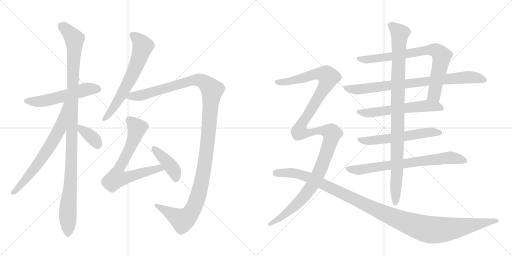
t = 0.00 s
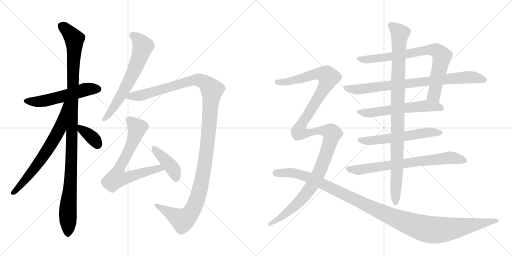
t = 2.97 s
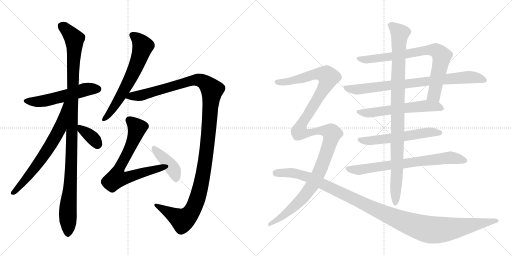
t = 5.94 s
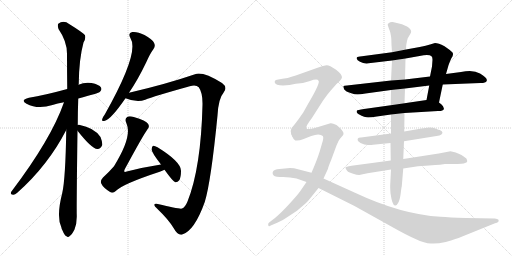
t = 8.92 s
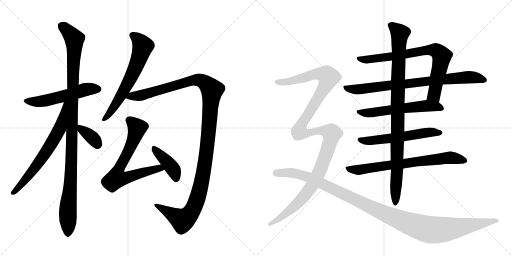
t = 11.89 s
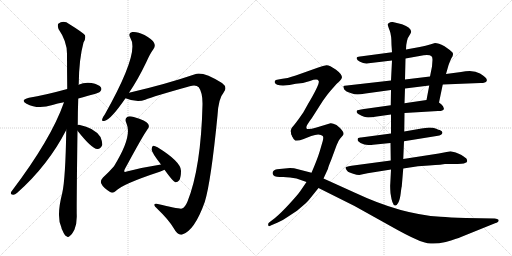
t = 14.86 s

The animated SVG that drew these frames (rendered in a browser with its animation timeline set to each time). Animation: 17 CSS @keyframes rules; one cycle of 14.86 s.

<svg version="1.1" viewBox="0 0 2048 1024" xmlns="http://www.w3.org/2000/svg">
  <g stroke="lightgray" stroke-dasharray="1,1" stroke-width="1" transform="scale(4, 4)">
    <line x1="0" y1="0" x2="256" y2="256"></line>
    <line x1="256" y1="0" x2="0" y2="256"></line>
    <line x1="128" y1="0" x2="128" y2="256"></line>
    <line x1="0" y1="128" x2="256" y2="128"></line>
    <line x1="256" y1="0" x2="512" y2="256"></line>
    <line x1="512" y1="0" x2="256" y2="256"></line>
    <line x1="384" y1="0" x2="384" y2="256"></line>
    <line x1="256" y1="128" x2="512" y2="128"></line>
  </g>
<g transform="scale(1, -1) translate(0, -850)">
   <style type="text/css">
    @keyframes keyframes0 {
      from {
       stroke: black;
       stroke-dashoffset: 548;
       stroke-width: 128;
       }
       64% {
       animation-timing-function: step-end;
       stroke: black;
       stroke-dashoffset: 0;
       stroke-width: 128;
       }
       to {
       stroke: black;
       stroke-width: 1024;
       }
       }
       #make-me-a-hanzi-animation-0 {
         animation: keyframes0 0.695964s both;
         animation-delay: 0.000000s;
         animation-timing-function: linear;
       }
    @keyframes keyframes1 {
      from {
       stroke: black;
       stroke-dashoffset: 1106;
       stroke-width: 128;
       }
       78% {
       animation-timing-function: step-end;
       stroke: black;
       stroke-dashoffset: 0;
       stroke-width: 128;
       }
       to {
       stroke: black;
       stroke-width: 1024;
       }
       }
       #make-me-a-hanzi-animation-1 {
         animation: keyframes1 1.150065s both;
         animation-delay: 0.695964s;
         animation-timing-function: linear;
       }
    @keyframes keyframes2 {
      from {
       stroke: black;
       stroke-dashoffset: 677;
       stroke-width: 128;
       }
       69% {
       animation-timing-function: step-end;
       stroke: black;
       stroke-dashoffset: 0;
       stroke-width: 128;
       }
       to {
       stroke: black;
       stroke-width: 1024;
       }
       }
       #make-me-a-hanzi-animation-2 {
         animation: keyframes2 0.800944s both;
         animation-delay: 1.846029s;
         animation-timing-function: linear;
       }
    @keyframes keyframes3 {
      from {
       stroke: black;
       stroke-dashoffset: 361;
       stroke-width: 128;
       }
       54% {
       animation-timing-function: step-end;
       stroke: black;
       stroke-dashoffset: 0;
       stroke-width: 128;
       }
       to {
       stroke: black;
       stroke-width: 1024;
       }
       }
       #make-me-a-hanzi-animation-3 {
         animation: keyframes3 0.543783s both;
         animation-delay: 2.646973s;
         animation-timing-function: linear;
       }
    @keyframes keyframes4 {
      from {
       stroke: black;
       stroke-dashoffset: 647;
       stroke-width: 128;
       }
       68% {
       animation-timing-function: step-end;
       stroke: black;
       stroke-dashoffset: 0;
       stroke-width: 128;
       }
       to {
       stroke: black;
       stroke-width: 1024;
       }
       }
       #make-me-a-hanzi-animation-4 {
         animation: keyframes4 0.776530s both;
         animation-delay: 3.190755s;
         animation-timing-function: linear;
       }
    @keyframes keyframes5 {
      from {
       stroke: black;
       stroke-dashoffset: 1284;
       stroke-width: 128;
       }
       81% {
       animation-timing-function: step-end;
       stroke: black;
       stroke-dashoffset: 0;
       stroke-width: 128;
       }
       to {
       stroke: black;
       stroke-width: 1024;
       }
       }
       #make-me-a-hanzi-animation-5 {
         animation: keyframes5 1.294922s both;
         animation-delay: 3.967285s;
         animation-timing-function: linear;
       }
    @keyframes keyframes6 {
      from {
       stroke: black;
       stroke-dashoffset: 706;
       stroke-width: 128;
       }
       70% {
       animation-timing-function: step-end;
       stroke: black;
       stroke-dashoffset: 0;
       stroke-width: 128;
       }
       to {
       stroke: black;
       stroke-width: 1024;
       }
       }
       #make-me-a-hanzi-animation-6 {
         animation: keyframes6 0.824544s both;
         animation-delay: 5.262207s;
         animation-timing-function: linear;
       }
    @keyframes keyframes7 {
      from {
       stroke: black;
       stroke-dashoffset: 416;
       stroke-width: 128;
       }
       58% {
       animation-timing-function: step-end;
       stroke: black;
       stroke-dashoffset: 0;
       stroke-width: 128;
       }
       to {
       stroke: black;
       stroke-width: 1024;
       }
       }
       #make-me-a-hanzi-animation-7 {
         animation: keyframes7 0.588542s both;
         animation-delay: 6.086751s;
         animation-timing-function: linear;
       }
    @keyframes keyframes8 {
      from {
       stroke: black;
       stroke-dashoffset: 787;
       stroke-width: 128;
       }
       72% {
       animation-timing-function: step-end;
       stroke: black;
       stroke-dashoffset: 0;
       stroke-width: 128;
       }
       to {
       stroke: black;
       stroke-width: 1024;
       }
       }
       #make-me-a-hanzi-animation-8 {
         animation: keyframes8 0.890462s both;
         animation-delay: 6.675293s;
         animation-timing-function: linear;
       }
    @keyframes keyframes9 {
      from {
       stroke: black;
       stroke-dashoffset: 818;
       stroke-width: 128;
       }
       73% {
       animation-timing-function: step-end;
       stroke: black;
       stroke-dashoffset: 0;
       stroke-width: 128;
       }
       to {
       stroke: black;
       stroke-width: 1024;
       }
       }
       #make-me-a-hanzi-animation-9 {
         animation: keyframes9 0.915690s both;
         animation-delay: 7.565755s;
         animation-timing-function: linear;
       }
    @keyframes keyframes10 {
      from {
       stroke: black;
       stroke-dashoffset: 588;
       stroke-width: 128;
       }
       66% {
       animation-timing-function: step-end;
       stroke: black;
       stroke-dashoffset: 0;
       stroke-width: 128;
       }
       to {
       stroke: black;
       stroke-width: 1024;
       }
       }
       #make-me-a-hanzi-animation-10 {
         animation: keyframes10 0.728516s both;
         animation-delay: 8.481445s;
         animation-timing-function: linear;
       }
    @keyframes keyframes11 {
      from {
       stroke: black;
       stroke-dashoffset: 579;
       stroke-width: 128;
       }
       65% {
       animation-timing-function: step-end;
       stroke: black;
       stroke-dashoffset: 0;
       stroke-width: 128;
       }
       to {
       stroke: black;
       stroke-width: 1024;
       }
       }
       #make-me-a-hanzi-animation-11 {
         animation: keyframes11 0.721191s both;
         animation-delay: 9.209961s;
         animation-timing-function: linear;
       }
    @keyframes keyframes12 {
      from {
       stroke: black;
       stroke-dashoffset: 733;
       stroke-width: 128;
       }
       70% {
       animation-timing-function: step-end;
       stroke: black;
       stroke-dashoffset: 0;
       stroke-width: 128;
       }
       to {
       stroke: black;
       stroke-width: 1024;
       }
       }
       #make-me-a-hanzi-animation-12 {
         animation: keyframes12 0.846517s both;
         animation-delay: 9.931152s;
         animation-timing-function: linear;
       }
    @keyframes keyframes13 {
      from {
       stroke: black;
       stroke-dashoffset: 986;
       stroke-width: 128;
       }
       76% {
       animation-timing-function: step-end;
       stroke: black;
       stroke-dashoffset: 0;
       stroke-width: 128;
       }
       to {
       stroke: black;
       stroke-width: 1024;
       }
       }
       #make-me-a-hanzi-animation-13 {
         animation: keyframes13 1.052409s both;
         animation-delay: 10.777669s;
         animation-timing-function: linear;
       }
    @keyframes keyframes14 {
      from {
       stroke: black;
       stroke-dashoffset: 742;
       stroke-width: 128;
       }
       71% {
       animation-timing-function: step-end;
       stroke: black;
       stroke-dashoffset: 0;
       stroke-width: 128;
       }
       to {
       stroke: black;
       stroke-width: 1024;
       }
       }
       #make-me-a-hanzi-animation-14 {
         animation: keyframes14 0.853841s both;
         animation-delay: 11.830078s;
         animation-timing-function: linear;
       }
    @keyframes keyframes15 {
      from {
       stroke: black;
       stroke-dashoffset: 871;
       stroke-width: 128;
       }
       74% {
       animation-timing-function: step-end;
       stroke: black;
       stroke-dashoffset: 0;
       stroke-width: 128;
       }
       to {
       stroke: black;
       stroke-width: 1024;
       }
       }
       #make-me-a-hanzi-animation-15 {
         animation: keyframes15 0.958822s both;
         animation-delay: 12.683919s;
         animation-timing-function: linear;
       }
    @keyframes keyframes16 {
      from {
       stroke: black;
       stroke-dashoffset: 1187;
       stroke-width: 128;
       }
       79% {
       animation-timing-function: step-end;
       stroke: black;
       stroke-dashoffset: 0;
       stroke-width: 128;
       }
       to {
       stroke: black;
       stroke-width: 1024;
       }
       }
       #make-me-a-hanzi-animation-16 {
         animation: keyframes16 1.215983s both;
         animation-delay: 13.642741s;
         animation-timing-function: linear;
       }
</style>
<path d="M 313 456 Q 394 477 400 483 Q 409 492 404 500 Q 397 512 366 518 Q 338 522 314 511 L 269 494 Q 178 469 116 459 Q 79 450 106 435 Q 151 411 210 430 Q 229 437 256 441 L 313 456 Z" fill="lightgray"></path> 
<path d="M 311 350 Q 311 401 313 456 L 314 511 Q 314 512 315 515 Q 316 614 334 680 Q 344 695 340 709 Q 333 719 278 753 Q 254 771 233 755 Q 229 749 234 734 Q 268 685 268 635 Q 268 569 269 494 L 265 330 Q 262 135 249 78 Q 225 -15 245 -58 Q 246 -65 251 -74 Q 258 -92 266 -95 Q 272 -102 280 -93 Q 287 -89 298 -68 Q 308 -43 307 -11 Q 306 29 310 327 L 311 350 Z" fill="lightgray"></path> 
<path d="M 256 441 Q 205 294 45 83 Q 39 71 52 71 Q 59 70 69 79 Q 192 188 265 330 C 339 472 266 469 256 441 Z" fill="lightgray"></path> 
<path d="M 310 327 Q 367 255 389 254 Q 402 253 409 270 Q 410 282 402 302 Q 378 339 316 351 Q 312 352 311 350 C 295 345 295 345 310 327 Z" fill="lightgray"></path> 
<path d="M 516 479 Q 550 528 585 601 Q 600 635 614 654 Q 623 666 616 679 Q 610 692 578 710 Q 548 725 529 722 Q 510 718 522 697 Q 559 640 419 392 Q 410 380 409 374 Q 406 362 420 367 Q 444 373 502 457 L 516 479 Z" fill="lightgray"></path> 
<path d="M 502 457 Q 548 438 581 451 Q 612 464 759 505 Q 784 512 795 501 Q 811 479 810 431 Q 804 179 750 44 Q 740 20 728 16 Q 721 12 631 34 Q 621 37 618 33 Q 615 26 631 13 Q 673 -27 695 -63 Q 711 -93 729 -88 Q 778 -73 819 42 Q 844 123 870 388 Q 874 457 894 479 Q 912 501 888 518 Q 810 566 780 553 Q 663 513 516 479 C 487 472 473 466 502 457 Z" fill="lightgray"></path> 
<path d="M 644 192 Q 578 182 507 164 Q 500 161 498 163 Q 495 166 500 175 Q 573 310 590 333 Q 600 343 592 355 Q 585 367 535 382 Q 517 388 509 382 Q 497 375 506 356 Q 530 304 456 185 Q 438 164 412 140 Q 400 127 405 116 Q 412 100 439 83 Q 451 74 463 86 Q 490 114 639 163 Q 649 167 658 171 C 686 183 674 197 644 192 Z" fill="lightgray"></path> 
<path d="M 658 171 Q 691 125 701 121 Q 710 120 717 129 Q 724 141 724 167 Q 724 203 630 261 Q 618 268 612 267 Q 608 264 606 253 Q 606 241 644 192 L 658 171 Z" fill="lightgray"></path> 
<path d="M 1756 440 L 1771 512 L 1784 554 L 1794 589 Q 1798 601 1805 616 Q 1816 632 1810 640 Q 1804 647 1778 665 Q 1753 678 1740 678 L 1720 672 Q 1705 667 1679 662 L 1624 652 L 1568 641 L 1448 625 Q 1430 623 1428 621 Q 1426 619 1427 615 Q 1428 610 1440 603 Q 1452 596 1466 596 L 1568 608 L 1622 616 L 1678 626 Q 1716 635 1726 625 Q 1730 622 1730 611 L 1728 584 L 1720 544 L 1717 508 L 1706 450 C 1700 421 1750 411 1756 440 Z" fill="lightgray"></path> 
<path d="M 1771 512 L 1922 518 Q 1934 518 1938 520 L 1940 520 Q 1962 531 1920 556 Q 1893 573 1844 562 L 1784 554 L 1720 544 L 1620 532 L 1564 528 L 1388 508 Q 1376 507 1374 506 Q 1372 504 1377 492 Q 1383 484 1402 478 Q 1420 472 1430 472 Q 1440 472 1462 476 L 1564 490 L 1620 496 L 1717 508 L 1771 512 Z" fill="lightgray"></path> 
<path d="M 1618 398 L 1752 406 Q 1760 405 1769 408 Q 1779 412 1774 420 Q 1774 425 1766 432 L 1756 440 C 1738 455 1736 454 1706 450 L 1618 437 L 1563 429 L 1456 414 Q 1429 409 1428 408 Q 1426 403 1427 401 Q 1428 398 1435 393 Q 1459 380 1473 380 Q 1486 380 1507 384 L 1564 392 L 1618 398 Z" fill="lightgray"></path> 
<path d="M 1759 330 Q 1755 330 1745 335 Q 1734 340 1716 340 L 1686 336 L 1617 324 L 1564 316 L 1444 300 Q 1426 301 1432 286 L 1442 278 Q 1457 270 1473 270 Q 1489 270 1492 271 L 1562 278 L 1616 285 L 1746 306 Q 1760 307 1764 311 Q 1768 314 1770 319 Q 1770 325 1759 330 Z" fill="lightgray"></path> 
<path d="M 1563 208 L 1406 187 Q 1382 183 1382 180 Q 1382 176 1387 169 Q 1391 162 1399 160 Q 1406 158 1416 154 Q 1426 150 1437 150 L 1470 157 L 1564 172 L 1613 176 L 1672 185 L 1716 188 Q 1772 192 1780 194 L 1810 194 Q 1856 194 1860 198 Q 1874 200 1866 215 Q 1865 218 1844 231 Q 1823 243 1802 245 L 1755 236 L 1613 214 L 1563 208 Z" fill="lightgray"></path> 
<path d="M 1617 324 L 1618 398 L 1618 437 L 1620 496 L 1620 532 L 1622 616 L 1624 652 L 1625 670 Q 1627 685 1631 697 L 1641 714 Q 1656 735 1608 753 L 1571 762 Q 1561 763 1556 758 Q 1549 754 1551 750 Q 1552 745 1559 727 Q 1566 709 1566 670 L 1568 641 L 1568 608 L 1564 528 L 1564 490 L 1563 429 L 1564 392 L 1564 316 L 1562 278 L 1563 208 L 1564 172 L 1561 113 Q 1560 105 1562 77 Q 1569 28 1580 28 Q 1586 26 1593 39 Q 1600 52 1603 78 Q 1606 104 1607 104 L 1613 176 L 1613 214 L 1616 285 L 1617 324 Z" fill="lightgray"></path> 
<path d="M 1226 336 Q 1224 342 1228 349 Q 1231 356 1247 377 L 1291 446 Q 1308 471 1323 488 L 1346 514 L 1359 526 Q 1366 531 1368 541 Q 1368 553 1343 572 Q 1317 590 1306 589 Q 1294 588 1273 580 L 1183 548 Q 1148 536 1124 534 L 1108 531 Q 1104 531 1100 527 Q 1098 522 1099 520 Q 1102 508 1132 508 L 1158 510 L 1183 515 Q 1210 515 1240 526 Q 1270 537 1274 527 Q 1283 520 1232 434 L 1213 400 L 1194 373 Q 1181 355 1174 347 Q 1166 339 1166 337 L 1163 327 Q 1162 323 1168 307 C 1177 278 1220 307 1226 336 Z" fill="lightgray"></path> 
<path d="M 1294 136 L 1312 175 Q 1312 180 1325 211 L 1346 268 Q 1353 287 1360 295 L 1372 309 Q 1380 318 1360 338 L 1346 350 Q 1330 358 1322 357 L 1266 340 Q 1232 330 1226 336 C 1196 338 1153 333 1168 307 Q 1174 291 1181 288 Q 1196 286 1212 293 L 1245 306 Q 1261 312 1273 312 Q 1285 312 1291 306 Q 1295 302 1291 286 L 1279 245 Q 1269 212 1246 159 L 1226 122 L 1200 84 Q 1190 70 1158 35 Q 1125 -1 1100 -22 L 1079 -38 Q 1073 -42 1073 -45 Q 1072 -48 1074 -54 Q 1078 -56 1083 -52 L 1111 -40 Q 1129 -33 1150 -18 L 1188 7 L 1223 37 Q 1230 43 1245 62 L 1274 98 L 1294 136 Z" fill="lightgray"></path> 
<path d="M 1979 -24 L 1863 -22 Q 1797 -20 1762 -17 Q 1605 -8 1420 79 L 1294 136 L 1246 159 L 1188 174 Q 1178 178 1160 178 L 1108 173 Q 1087 168 1091 154 Q 1094 140 1126 142 Q 1140 143 1160 140 L 1186 136 L 1226 122 L 1274 98 L 1418 26 L 1558 -52 Q 1625 -90 1662 -106 Q 1699 -123 1723 -124 Q 1747 -126 1783 -118 Q 1829 -104 1844 -98 L 1980 -43 Q 1998 -39 1994 -29 Q 1990 -25 1979 -24 Z" fill="lightgray"></path> 
      <clipPath id="make-me-a-hanzi-clip-0">
      <path d="M 313 456 Q 394 477 400 483 Q 409 492 404 500 Q 397 512 366 518 Q 338 522 314 511 L 269 494 Q 178 469 116 459 Q 79 450 106 435 Q 151 411 210 430 Q 229 437 256 441 L 313 456 Z" fill="lightgray"></path>
      </clipPath>
      <path clip-path="url(#make-me-a-hanzi-clip-0)" d="M 108 448 L 131 443 L 181 447 L 347 493 L 393 494 " fill="none" id="make-me-a-hanzi-animation-0" stroke-dasharray="420 840" stroke-linecap="round"></path>

      <clipPath id="make-me-a-hanzi-clip-1">
      <path d="M 311 350 Q 311 401 313 456 L 314 511 Q 314 512 315 515 Q 316 614 334 680 Q 344 695 340 709 Q 333 719 278 753 Q 254 771 233 755 Q 229 749 234 734 Q 268 685 268 635 Q 268 569 269 494 L 265 330 Q 262 135 249 78 Q 225 -15 245 -58 Q 246 -65 251 -74 Q 258 -92 266 -95 Q 272 -102 280 -93 Q 287 -89 298 -68 Q 308 -43 307 -11 Q 306 29 310 327 L 311 350 Z" fill="lightgray"></path>
      </clipPath>
      <path clip-path="url(#make-me-a-hanzi-clip-1)" d="M 245 748 L 288 707 L 298 683 L 285 174 L 272 25 L 271 -81 " fill="none" id="make-me-a-hanzi-animation-1" stroke-dasharray="978 1956" stroke-linecap="round"></path>

      <clipPath id="make-me-a-hanzi-clip-2">
      <path d="M 256 441 Q 205 294 45 83 Q 39 71 52 71 Q 59 70 69 79 Q 192 188 265 330 C 339 472 266 469 256 441 Z" fill="lightgray"></path>
      </clipPath>
      <path clip-path="url(#make-me-a-hanzi-clip-2)" d="M 263 437 L 239 335 L 217 294 L 130 166 L 54 80 " fill="none" id="make-me-a-hanzi-animation-2" stroke-dasharray="549 1098" stroke-linecap="round"></path>

      <clipPath id="make-me-a-hanzi-clip-3">
      <path d="M 310 327 Q 367 255 389 254 Q 402 253 409 270 Q 410 282 402 302 Q 378 339 316 351 Q 312 352 311 350 C 295 345 295 345 310 327 Z" fill="lightgray"></path>
      </clipPath>
      <path clip-path="url(#make-me-a-hanzi-clip-3)" d="M 315 344 L 371 298 L 390 272 " fill="none" id="make-me-a-hanzi-animation-3" stroke-dasharray="233 466" stroke-linecap="round"></path>

      <clipPath id="make-me-a-hanzi-clip-4">
      <path d="M 516 479 Q 550 528 585 601 Q 600 635 614 654 Q 623 666 616 679 Q 610 692 578 710 Q 548 725 529 722 Q 510 718 522 697 Q 559 640 419 392 Q 410 380 409 374 Q 406 362 420 367 Q 444 373 502 457 L 516 479 Z" fill="lightgray"></path>
      </clipPath>
      <path clip-path="url(#make-me-a-hanzi-clip-4)" d="M 531 708 L 559 686 L 571 663 L 559 623 L 534 561 L 488 474 L 447 408 L 417 375 " fill="none" id="make-me-a-hanzi-animation-4" stroke-dasharray="519 1038" stroke-linecap="round"></path>

      <clipPath id="make-me-a-hanzi-clip-5">
      <path d="M 502 457 Q 548 438 581 451 Q 612 464 759 505 Q 784 512 795 501 Q 811 479 810 431 Q 804 179 750 44 Q 740 20 728 16 Q 721 12 631 34 Q 621 37 618 33 Q 615 26 631 13 Q 673 -27 695 -63 Q 711 -93 729 -88 Q 778 -73 819 42 Q 844 123 870 388 Q 874 457 894 479 Q 912 501 888 518 Q 810 566 780 553 Q 663 513 516 479 C 487 472 473 466 502 457 Z" fill="lightgray"></path>
      </clipPath>
      <path clip-path="url(#make-me-a-hanzi-clip-5)" d="M 512 458 L 783 530 L 819 520 L 848 490 L 820 197 L 794 71 L 776 22 L 758 -9 L 730 -31 L 625 30 " fill="none" id="make-me-a-hanzi-animation-5" stroke-dasharray="1156 2312" stroke-linecap="round"></path>

      <clipPath id="make-me-a-hanzi-clip-6">
      <path d="M 644 192 Q 578 182 507 164 Q 500 161 498 163 Q 495 166 500 175 Q 573 310 590 333 Q 600 343 592 355 Q 585 367 535 382 Q 517 388 509 382 Q 497 375 506 356 Q 530 304 456 185 Q 438 164 412 140 Q 400 127 405 116 Q 412 100 439 83 Q 451 74 463 86 Q 490 114 639 163 Q 649 167 658 171 C 686 183 674 197 644 192 Z" fill="lightgray"></path>
      </clipPath>
      <path clip-path="url(#make-me-a-hanzi-clip-6)" d="M 519 368 L 549 338 L 510 236 L 479 184 L 467 137 L 497 137 L 610 171 L 651 174 " fill="none" id="make-me-a-hanzi-animation-6" stroke-dasharray="578 1156" stroke-linecap="round"></path>

      <clipPath id="make-me-a-hanzi-clip-7">
      <path d="M 658 171 Q 691 125 701 121 Q 710 120 717 129 Q 724 141 724 167 Q 724 203 630 261 Q 618 268 612 267 Q 608 264 606 253 Q 606 241 644 192 L 658 171 Z" fill="lightgray"></path>
      </clipPath>
      <path clip-path="url(#make-me-a-hanzi-clip-7)" d="M 615 258 L 692 174 L 704 130 " fill="none" id="make-me-a-hanzi-animation-7" stroke-dasharray="288 576" stroke-linecap="round"></path>

      <clipPath id="make-me-a-hanzi-clip-8">
      <path d="M 1756 440 L 1771 512 L 1784 554 L 1794 589 Q 1798 601 1805 616 Q 1816 632 1810 640 Q 1804 647 1778 665 Q 1753 678 1740 678 L 1720 672 Q 1705 667 1679 662 L 1624 652 L 1568 641 L 1448 625 Q 1430 623 1428 621 Q 1426 619 1427 615 Q 1428 610 1440 603 Q 1452 596 1466 596 L 1568 608 L 1622 616 L 1678 626 Q 1716 635 1726 625 Q 1730 622 1730 611 L 1728 584 L 1720 544 L 1717 508 L 1706 450 C 1700 421 1750 411 1756 440 Z" fill="lightgray"></path>
      </clipPath>
      <path clip-path="url(#make-me-a-hanzi-clip-8)" d="M 1433 617 L 1461 611 L 1690 647 L 1747 647 L 1767 624 L 1736 470 L 1714 456 " fill="none" id="make-me-a-hanzi-animation-8" stroke-dasharray="659 1318" stroke-linecap="round"></path>

      <clipPath id="make-me-a-hanzi-clip-9">
      <path d="M 1771 512 L 1922 518 Q 1934 518 1938 520 L 1940 520 Q 1962 531 1920 556 Q 1893 573 1844 562 L 1784 554 L 1720 544 L 1620 532 L 1564 528 L 1388 508 Q 1376 507 1374 506 Q 1372 504 1377 492 Q 1383 484 1402 478 Q 1420 472 1430 472 Q 1440 472 1462 476 L 1564 490 L 1620 496 L 1717 508 L 1771 512 Z" fill="lightgray"></path>
      </clipPath>
      <path clip-path="url(#make-me-a-hanzi-clip-9)" d="M 1382 500 L 1433 492 L 1873 542 L 1922 537 L 1939 529 " fill="none" id="make-me-a-hanzi-animation-9" stroke-dasharray="690 1380" stroke-linecap="round"></path>

      <clipPath id="make-me-a-hanzi-clip-10">
      <path d="M 1618 398 L 1752 406 Q 1760 405 1769 408 Q 1779 412 1774 420 Q 1774 425 1766 432 L 1756 440 C 1738 455 1736 454 1706 450 L 1618 437 L 1563 429 L 1456 414 Q 1429 409 1428 408 Q 1426 403 1427 401 Q 1428 398 1435 393 Q 1459 380 1473 380 Q 1486 380 1507 384 L 1564 392 L 1618 398 Z" fill="lightgray"></path>
      </clipPath>
      <path clip-path="url(#make-me-a-hanzi-clip-10)" d="M 1433 404 L 1477 398 L 1708 427 L 1762 418 " fill="none" id="make-me-a-hanzi-animation-10" stroke-dasharray="460 920" stroke-linecap="round"></path>

      <clipPath id="make-me-a-hanzi-clip-11">
      <path d="M 1759 330 Q 1755 330 1745 335 Q 1734 340 1716 340 L 1686 336 L 1617 324 L 1564 316 L 1444 300 Q 1426 301 1432 286 L 1442 278 Q 1457 270 1473 270 Q 1489 270 1492 271 L 1562 278 L 1616 285 L 1746 306 Q 1760 307 1764 311 Q 1768 314 1770 319 Q 1770 325 1759 330 Z" fill="lightgray"></path>
      </clipPath>
      <path clip-path="url(#make-me-a-hanzi-clip-11)" d="M 1440 292 L 1479 287 L 1711 321 L 1760 320 " fill="none" id="make-me-a-hanzi-animation-11" stroke-dasharray="451 902" stroke-linecap="round"></path>

      <clipPath id="make-me-a-hanzi-clip-12">
      <path d="M 1563 208 L 1406 187 Q 1382 183 1382 180 Q 1382 176 1387 169 Q 1391 162 1399 160 Q 1406 158 1416 154 Q 1426 150 1437 150 L 1470 157 L 1564 172 L 1613 176 L 1672 185 L 1716 188 Q 1772 192 1780 194 L 1810 194 Q 1856 194 1860 198 Q 1874 200 1866 215 Q 1865 218 1844 231 Q 1823 243 1802 245 L 1755 236 L 1613 214 L 1563 208 Z" fill="lightgray"></path>
      </clipPath>
      <path clip-path="url(#make-me-a-hanzi-clip-12)" d="M 1388 176 L 1438 171 L 1783 218 L 1816 218 L 1860 208 " fill="none" id="make-me-a-hanzi-animation-12" stroke-dasharray="605 1210" stroke-linecap="round"></path>

      <clipPath id="make-me-a-hanzi-clip-13">
      <path d="M 1617 324 L 1618 398 L 1618 437 L 1620 496 L 1620 532 L 1622 616 L 1624 652 L 1625 670 Q 1627 685 1631 697 L 1641 714 Q 1656 735 1608 753 L 1571 762 Q 1561 763 1556 758 Q 1549 754 1551 750 Q 1552 745 1559 727 Q 1566 709 1566 670 L 1568 641 L 1568 608 L 1564 528 L 1564 490 L 1563 429 L 1564 392 L 1564 316 L 1562 278 L 1563 208 L 1564 172 L 1561 113 Q 1560 105 1562 77 Q 1569 28 1580 28 Q 1586 26 1593 39 Q 1600 52 1603 78 Q 1606 104 1607 104 L 1613 176 L 1613 214 L 1616 285 L 1617 324 Z" fill="lightgray"></path>
      </clipPath>
      <path clip-path="url(#make-me-a-hanzi-clip-13)" d="M 1562 749 L 1599 716 L 1590 451 L 1589 171 L 1581 36 " fill="none" id="make-me-a-hanzi-animation-13" stroke-dasharray="858 1716" stroke-linecap="round"></path>

      <clipPath id="make-me-a-hanzi-clip-14">
      <path d="M 1226 336 Q 1224 342 1228 349 Q 1231 356 1247 377 L 1291 446 Q 1308 471 1323 488 L 1346 514 L 1359 526 Q 1366 531 1368 541 Q 1368 553 1343 572 Q 1317 590 1306 589 Q 1294 588 1273 580 L 1183 548 Q 1148 536 1124 534 L 1108 531 Q 1104 531 1100 527 Q 1098 522 1099 520 Q 1102 508 1132 508 L 1158 510 L 1183 515 Q 1210 515 1240 526 Q 1270 537 1274 527 Q 1283 520 1232 434 L 1213 400 L 1194 373 Q 1181 355 1174 347 Q 1166 339 1166 337 L 1163 327 Q 1162 323 1168 307 C 1177 278 1220 307 1226 336 Z" fill="lightgray"></path>
      </clipPath>
      <path clip-path="url(#make-me-a-hanzi-clip-14)" d="M 1107 522 L 1150 523 L 1273 555 L 1306 550 L 1314 541 L 1304 512 L 1234 394 L 1206 351 L 1175 325 L 1171 315 " fill="none" id="make-me-a-hanzi-animation-14" stroke-dasharray="614 1228" stroke-linecap="round"></path>

      <clipPath id="make-me-a-hanzi-clip-15">
      <path d="M 1294 136 L 1312 175 Q 1312 180 1325 211 L 1346 268 Q 1353 287 1360 295 L 1372 309 Q 1380 318 1360 338 L 1346 350 Q 1330 358 1322 357 L 1266 340 Q 1232 330 1226 336 C 1196 338 1153 333 1168 307 Q 1174 291 1181 288 Q 1196 286 1212 293 L 1245 306 Q 1261 312 1273 312 Q 1285 312 1291 306 Q 1295 302 1291 286 L 1279 245 Q 1269 212 1246 159 L 1226 122 L 1200 84 Q 1190 70 1158 35 Q 1125 -1 1100 -22 L 1079 -38 Q 1073 -42 1073 -45 Q 1072 -48 1074 -54 Q 1078 -56 1083 -52 L 1111 -40 Q 1129 -33 1150 -18 L 1188 7 L 1223 37 Q 1230 43 1245 62 L 1274 98 L 1294 136 Z" fill="lightgray"></path>
      </clipPath>
      <path clip-path="url(#make-me-a-hanzi-clip-15)" d="M 1177 304 L 1188 301 L 1227 318 L 1277 328 L 1308 326 L 1328 315 L 1285 180 L 1249 108 L 1171 19 L 1078 -49 " fill="none" id="make-me-a-hanzi-animation-15" stroke-dasharray="743 1486" stroke-linecap="round"></path>

      <clipPath id="make-me-a-hanzi-clip-16">
      <path d="M 1979 -24 L 1863 -22 Q 1797 -20 1762 -17 Q 1605 -8 1420 79 L 1294 136 L 1246 159 L 1188 174 Q 1178 178 1160 178 L 1108 173 Q 1087 168 1091 154 Q 1094 140 1126 142 Q 1140 143 1160 140 L 1186 136 L 1226 122 L 1274 98 L 1418 26 L 1558 -52 Q 1625 -90 1662 -106 Q 1699 -123 1723 -124 Q 1747 -126 1783 -118 Q 1829 -104 1844 -98 L 1980 -43 Q 1998 -39 1994 -29 Q 1990 -25 1979 -24 Z" fill="lightgray"></path>
      </clipPath>
      <path clip-path="url(#make-me-a-hanzi-clip-16)" d="M 1104 158 L 1169 158 L 1234 142 L 1515 6 L 1632 -43 L 1716 -68 L 1794 -66 L 1985 -32 " fill="none" id="make-me-a-hanzi-animation-16" stroke-dasharray="1059 2118" stroke-linecap="round"></path>

</g>
</svg>
